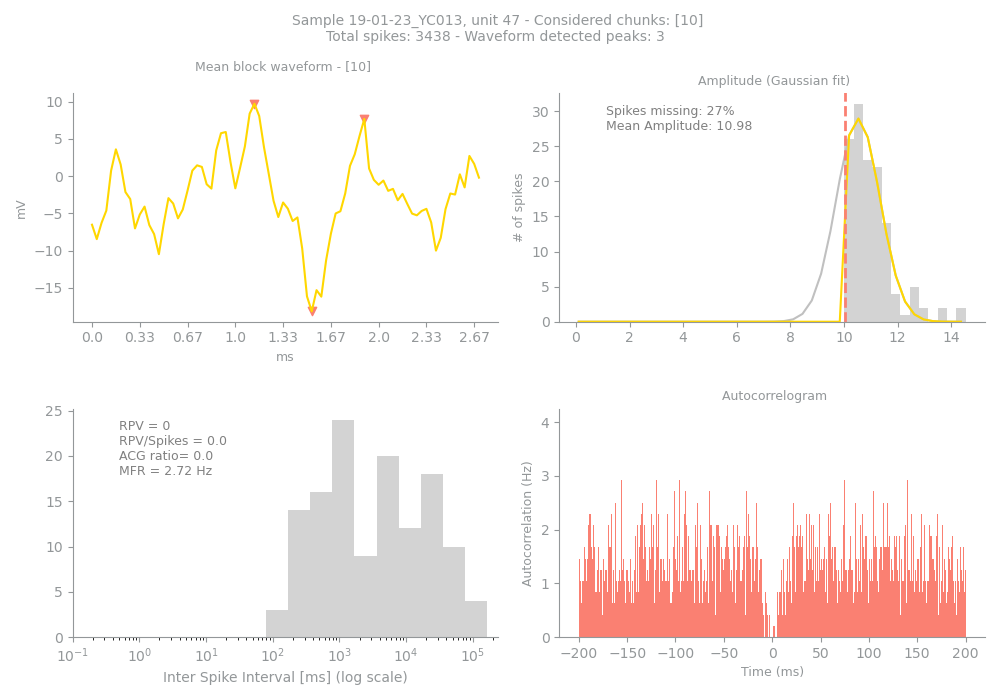

The file beside this chart, header and first rows:
Sample, Unit, PeakChUnit, SpikesUnit, GoodChunks, GoodChunksList, WvfChunks, WvfChunksList, SpikesBlock, PercMissingSpikesBlock, MFRBlockHz, MeanAmpBlock, RPVBlock, FpBlockFancy, FpBlockSimple, ACGViolationRatio, WvfPeaksBlock, PeaksBlock_x, PeaksBlock_y, BigPkNegBlock
19-01-23_YC013, 47, 103, 3438, 1, [10], 1, [10], 132, 27, 2.72, 10.98, 0, 0, 0.0, 0.0, 3, [34, 57, 46], [9.730114, 7.68821, -18.146307], 1
